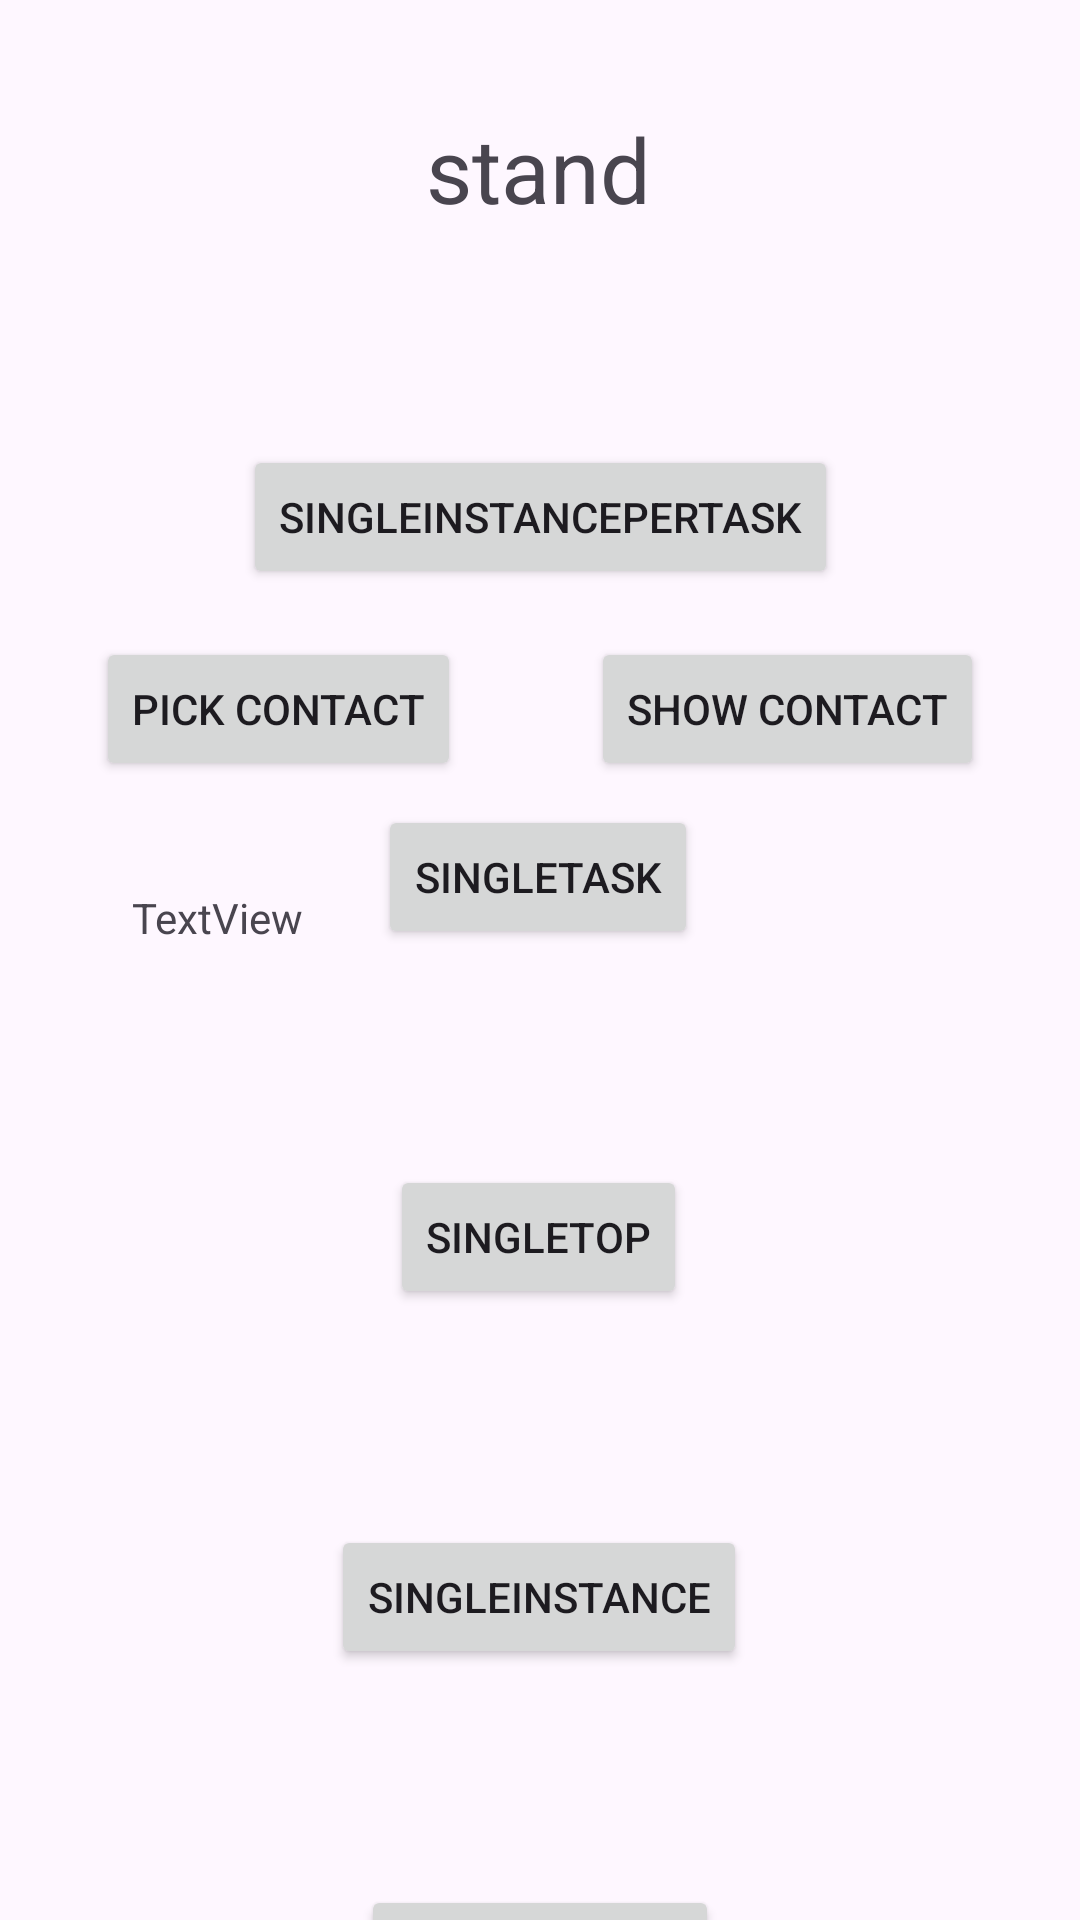

Produce the Android XML layout that renders to this screen, including the resource entries it uses.
<!-- AndroidManifest.xml: application theme Theme.Study -->
<!-- res/layout/activity_java.xml -->
<?xml version="1.0" encoding="utf-8"?>
<androidx.constraintlayout.widget.ConstraintLayout xmlns:android="http://schemas.android.com/apk/res/android"
    xmlns:app="http://schemas.android.com/apk/res-auto"
    xmlns:tools="http://schemas.android.com/tools"
    android:id="@+id/main"
    android:layout_width="match_parent"
    android:layout_height="match_parent"
    tools:context=".activityMode.JavaActivity">

    <TextView
        android:id="@+id/textView3"
        android:layout_width="wrap_content"
        android:layout_height="wrap_content"
        android:layout_marginTop="36dp"
        android:text="stand"
        android:textSize="30sp"
        app:layout_constraintEnd_toEndOf="parent"
        app:layout_constraintHorizontal_bias="0.498"
        app:layout_constraintStart_toStartOf="parent"
        app:layout_constraintTop_toTopOf="parent" />


    <Button
        android:id="@+id/button2"
        android:layout_width="wrap_content"
        android:layout_height="wrap_content"
        android:layout_marginTop="72dp"
        android:text="singleInstancePerTask"
        app:layout_constraintEnd_toEndOf="parent"
        app:layout_constraintStart_toStartOf="parent"
        app:layout_constraintTop_toBottomOf="@+id/textView3" />

    <Button
        android:id="@+id/button3"
        android:layout_width="wrap_content"
        android:layout_height="wrap_content"
        android:layout_marginTop="72dp"
        android:text="singleTask"
        app:layout_constraintEnd_toEndOf="parent"
        app:layout_constraintHorizontal_bias="0.498"
        app:layout_constraintStart_toStartOf="parent"
        app:layout_constraintTop_toBottomOf="@+id/button2" />

    <Button
        android:id="@+id/button4"
        android:layout_width="wrap_content"
        android:layout_height="wrap_content"
        android:layout_marginTop="72dp"
        android:text="SingleTop"
        app:layout_constraintEnd_toEndOf="parent"
        app:layout_constraintHorizontal_bias="0.498"
        app:layout_constraintStart_toStartOf="parent"
        app:layout_constraintTop_toBottomOf="@+id/button3" />

    <Button
        android:id="@+id/button5"
        android:layout_width="wrap_content"
        android:layout_height="wrap_content"
        android:layout_marginTop="72dp"
        android:text="singleInstance"
        app:layout_constraintEnd_toEndOf="parent"
        app:layout_constraintHorizontal_bias="0.498"
        app:layout_constraintStart_toStartOf="parent"
        app:layout_constraintTop_toBottomOf="@+id/button4" />


    <Button
        android:id="@+id/button6"
        android:layout_width="wrap_content"
        android:layout_height="wrap_content"
        android:layout_marginTop="72dp"
        android:text="JavaActivity"
        app:layout_constraintEnd_toEndOf="parent"
        app:layout_constraintHorizontal_bias="0.5"
        app:layout_constraintStart_toStartOf="parent"
        app:layout_constraintTop_toBottomOf="@+id/button5" />

    <Button
        android:id="@+id/button7"
        android:layout_width="wrap_content"
        android:layout_height="wrap_content"
        android:layout_marginStart="32dp"
        android:layout_marginTop="16dp"
        android:text="pick Contact"
        app:layout_constraintStart_toStartOf="parent"
        app:layout_constraintTop_toBottomOf="@+id/button2" />

    <Button
        android:id="@+id/button8"
        android:layout_width="wrap_content"
        android:layout_height="wrap_content"
        android:layout_marginEnd="32dp"
        android:text="show Contact"
        app:layout_constraintEnd_toEndOf="parent"
        app:layout_constraintTop_toTopOf="@+id/button7" />

    <TextView
        android:id="@+id/textView4"
        android:layout_width="wrap_content"
        android:layout_height="wrap_content"
        android:layout_marginStart="12dp"
        android:layout_marginTop="36dp"
        android:text="TextView"
        app:layout_constraintStart_toStartOf="@+id/button7"
        app:layout_constraintTop_toBottomOf="@+id/button7" />

</androidx.constraintlayout.widget.ConstraintLayout>
<!-- resources referenced by this layout -->
<resources>
  <style name="Theme.Study" parent="Theme.MaterialComponents.DayNight.DarkActionBar" />
</resources>
